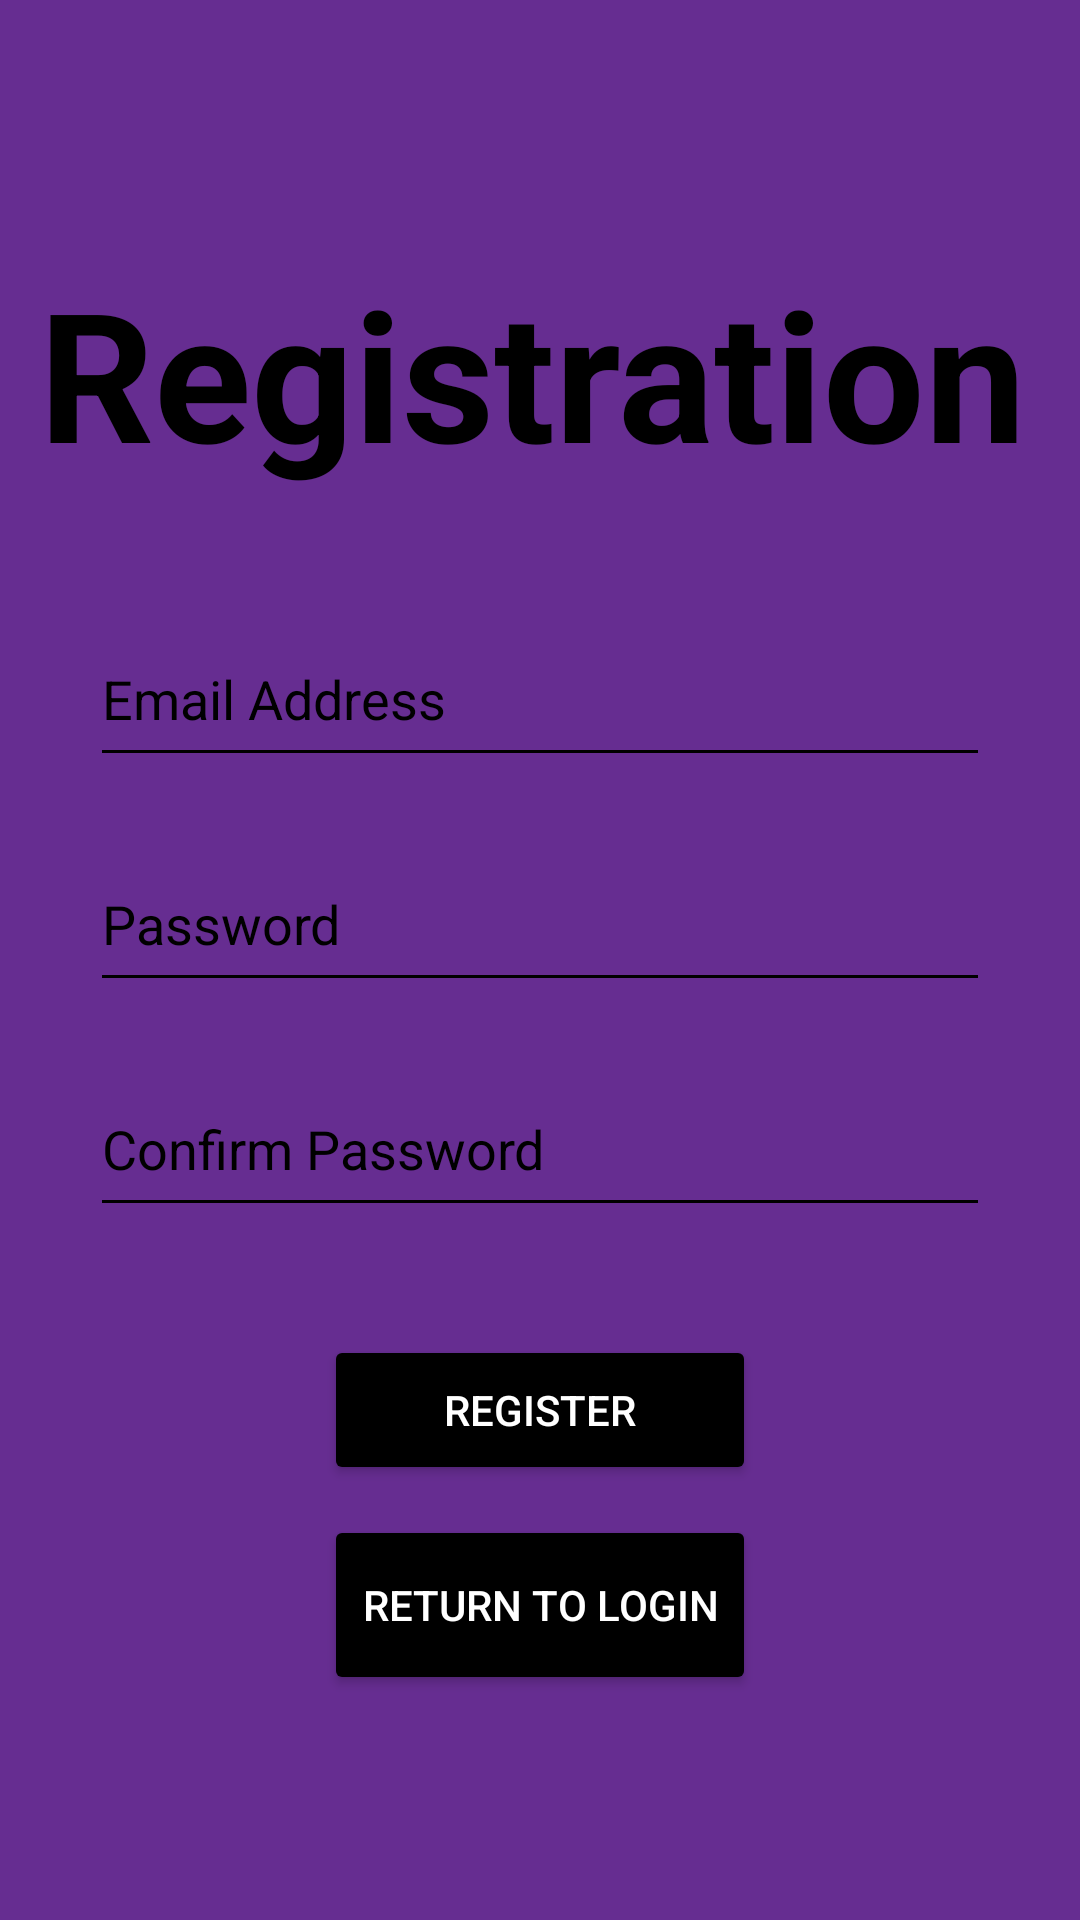

This screen was rendered from an Android layout file. Write that file and the resources it references.
<!-- AndroidManifest.xml: application theme Theme.CashRoyale -->
<!-- res/layout/activity_register.xml -->
<?xml version="1.0" encoding="utf-8"?>
<androidx.constraintlayout.widget.ConstraintLayout xmlns:android="http://schemas.android.com/apk/res/android"
    xmlns:app="http://schemas.android.com/apk/res-auto"
    xmlns:tools="http://schemas.android.com/tools"
    android:id="@+id/main"
    android:layout_width="match_parent"
    android:layout_height="match_parent"
    android:background="@color/rokuPurple"
    tools:context=".Register">

    <TextView
        android:id="@+id/regTextView"
        android:layout_width="334dp"
        android:layout_height="80dp"
        android:layout_marginTop="84dp"
        android:text="Registration"
        android:textColor="@color/black"
        android:textSize="60dp"
        android:textStyle="bold"
        app:layout_constraintEnd_toEndOf="parent"
        app:layout_constraintStart_toStartOf="parent"
        app:layout_constraintTop_toTopOf="parent" />

    <EditText
        android:id="@+id/regUsernameEditText"
        android:layout_width="300dp"
        android:layout_height="55dp"
        android:layout_marginTop="40dp"
        android:backgroundTint="@color/black"
        android:ems="10"
        android:hint="Email Address"
        android:inputType="text"
        android:textColorHint="@color/black"
        app:layout_constraintEnd_toEndOf="parent"
        app:layout_constraintStart_toStartOf="parent"
        app:layout_constraintTop_toBottomOf="@+id/regTextView" />

    <EditText
        android:id="@+id/regPasswordEditText"
        android:layout_width="300dp"
        android:layout_height="55dp"
        android:layout_marginTop="20dp"
        android:backgroundTint="@color/black"
        android:ems="10"
        android:hint="Password"
        android:inputType="text"
        android:textColorHint="@color/black"
        app:layout_constraintEnd_toEndOf="parent"
        app:layout_constraintStart_toStartOf="parent"
        app:layout_constraintTop_toBottomOf="@+id/regUsernameEditText" />

    <EditText
        android:id="@+id/regConfirmPasswordEditText"
        android:layout_width="300dp"
        android:layout_height="55dp"
        android:layout_marginTop="20dp"
        android:backgroundTint="@color/black"
        android:ems="10"
        android:hint="Confirm Password"
        android:inputType="text"
        android:textColorHint="@color/black"
        app:layout_constraintEnd_toEndOf="parent"
        app:layout_constraintStart_toStartOf="parent"
        app:layout_constraintTop_toBottomOf="@+id/regPasswordEditText" />

    <Button
        android:id="@+id/confirmRegButton"
        android:layout_width="144dp"
        android:layout_height="50dp"
        android:layout_marginTop="36dp"
        android:backgroundTint="@color/black"
        android:text="Register"
        android:textColor="@color/white"
        app:layout_constraintEnd_toEndOf="parent"
        app:layout_constraintStart_toStartOf="parent"
        app:layout_constraintTop_toBottomOf="@+id/regConfirmPasswordEditText" />

    <Button
        android:id="@+id/returnLoginButton"
        android:layout_width="144dp"
        android:layout_height="60dp"
        android:backgroundTint="@color/black"
        android:layout_marginTop="10dp"
        android:text="Return To Login"
        android:textColor="@color/white"
        app:layout_constraintEnd_toEndOf="parent"
        app:layout_constraintStart_toStartOf="parent"
        app:layout_constraintTop_toBottomOf="@+id/confirmRegButton" />
</androidx.constraintlayout.widget.ConstraintLayout>
<!-- resources referenced by this layout -->
<resources>
  <color name="black">#FF000000</color>
  <color name="rokuPurple">#662d91</color>
  <color name="white">#FFFFFFFF</color>
  <style name="Theme.CashRoyale" parent="Base.Theme.CashRoyale" />
  <style name="Base.Theme.CashRoyale" parent="Theme.Material3.DayNight.NoActionBar">
          
          
      </style>
</resources>
